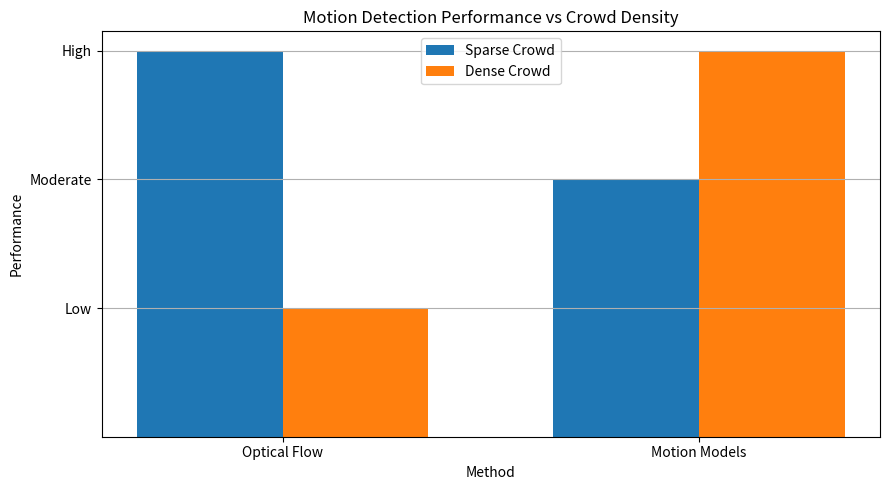

This chart was generated by the following Python code:
import matplotlib.pyplot as plt
methods = ["Optical Flow", "Motion Models"]
sparse_scores = [3, 2]
dense_scores = [1, 3]
rating_names = {
    3: "High",
    2: "Moderate",
    1: "Low"
}
print("=" * 65)
print("Q24 - MOTION DETECTION UNDER CROWD DENSITY")
print("=" * 65)
print(f"{'Method':<20}{'Sparse Crowd':<20}{'Dense Crowd'}")
print("-" * 65)
for i, method in enumerate(methods):
    print(
        f"{method:<20}"
        f"{rating_names[sparse_scores[i]]:<20}"
        f"{rating_names[dense_scores[i]]}"
    )
best_sparse_index = sparse_scores.index(max(sparse_scores))
best_dense_index = dense_scores.index(max(dense_scores))
print("\nPerformance Evaluation")
print("-" * 65)
print(f"Best for Sparse Crowd : {methods[best_sparse_index]}")
print(f"Best for Dense Crowd  : {methods[best_dense_index]}")
print("\nConclusion")
print("Optical Flow performs best in sparse crowds because individual")
print("movements are easier to distinguish.")
print("Motion Models perform best in dense crowds because they handle")
print("complex and overlapping movement patterns more effectively.")
x = range(len(methods))
width = 0.35
plt.figure(figsize=(9, 5))
plt.bar([i - width / 2 for i in x], sparse_scores, width, label="Sparse Crowd")
plt.bar([i + width / 2 for i in x], dense_scores, width, label="Dense Crowd")
plt.xticks(list(x), methods)
plt.yticks([1, 2, 3], ["Low", "Moderate", "High"])
plt.title("Motion Detection Performance vs Crowd Density")
plt.xlabel("Method")
plt.ylabel("Performance")
plt.legend()
plt.grid(axis="y")
plt.tight_layout()
plt.show()
